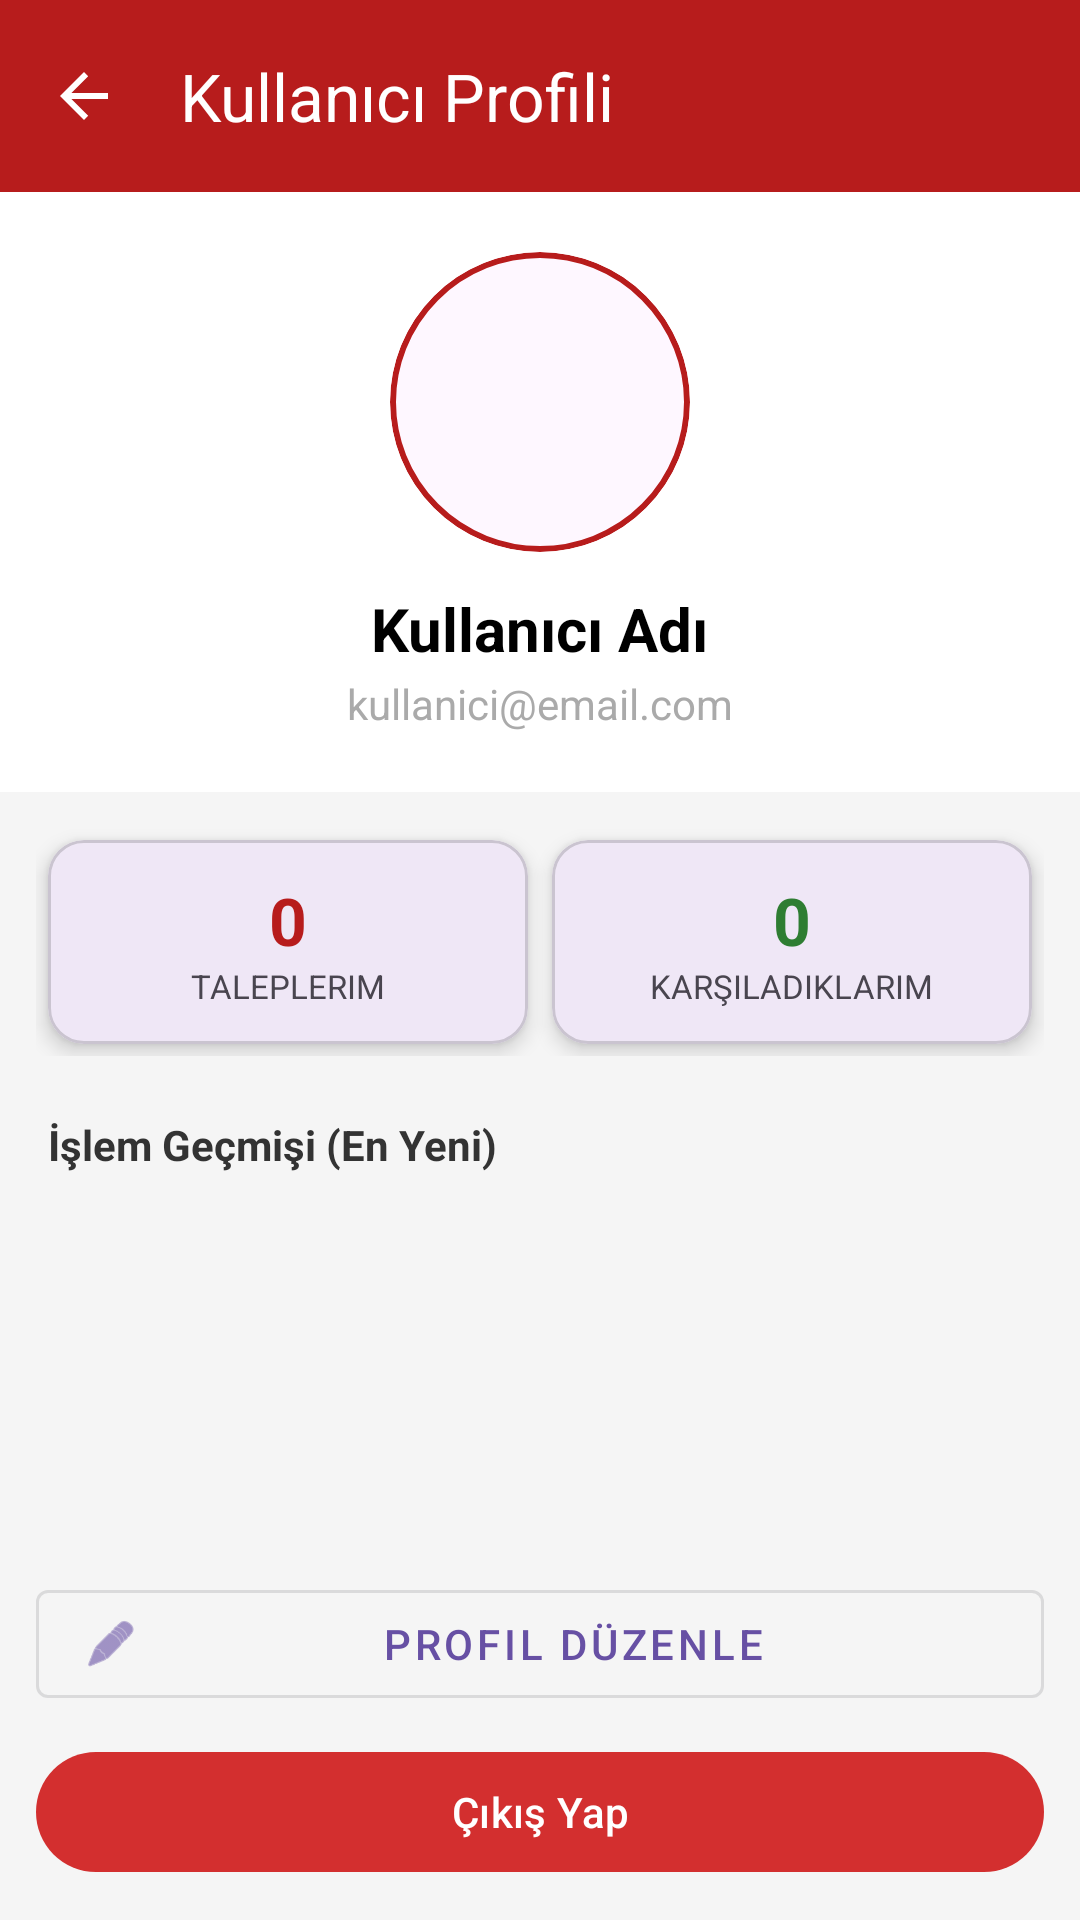

The Android layout XML behind this screen, and the referenced resources:
<!-- AndroidManifest.xml: application theme Theme.Afbilko -->
<!-- res/layout/anasayfa_profil.xml -->
<?xml version="1.0" encoding="utf-8"?>

<androidx.constraintlayout.widget.ConstraintLayout xmlns:android="http://schemas.android.com/apk/res/android"
    xmlns:app="http://schemas.android.com/apk/res-auto"
    xmlns:tools="http://schemas.android.com/tools"
    android:layout_width="match_parent"
    android:layout_height="match_parent"
    android:background="#F5F5F5"
    tools:context=".Anasayfa_profil">

    <com.google.android.material.appbar.MaterialToolbar
        android:id="@+id/toolbar_profil"
        android:layout_width="0dp"
        android:layout_height="?attr/actionBarSize"
        android:background="#B71C1C"
        app:layout_constraintEnd_toEndOf="parent"
        app:layout_constraintStart_toStartOf="parent"
        app:layout_constraintTop_toTopOf="parent"
        app:navigationIcon="?attr/homeAsUpIndicator"
        app:navigationIconTint="@android:color/white"
        app:title="Kullanıcı Profili"
        app:titleTextColor="@android:color/white" />

    <LinearLayout
        android:id="@+id/layout_profil_header"
        android:layout_width="0dp"
        android:layout_height="wrap_content"
        android:background="@android:color/white"
        android:gravity="center"
        android:orientation="vertical"
        android:padding="20dp"
        app:layout_constraintEnd_toEndOf="parent"
        app:layout_constraintStart_toStartOf="parent"
        app:layout_constraintTop_toBottomOf="@id/toolbar_profil">

        <com.google.android.material.card.MaterialCardView
            android:layout_width="100dp"
            android:layout_height="100dp"
            app:cardCornerRadius="50dp"
            app:strokeColor="#B71C1C"
            app:strokeWidth="2dp">

            <ImageView
                android:id="@+id/image_view_profil_foto"
                android:layout_width="match_parent"
                android:layout_height="match_parent"
                android:scaleType="centerCrop"
                android:src="@drawable/ic_launcher_background" />
        </com.google.android.material.card.MaterialCardView>

        <TextView
            android:id="@+id/text_view_kullanici_adi"
            android:layout_width="wrap_content"
            android:layout_height="wrap_content"
            android:layout_marginTop="12dp"
            android:text="Kullanıcı Adı"
            android:textColor="@android:color/black"
            android:textSize="20sp"
            android:textStyle="bold" />

        <TextView
            android:id="@+id/text_view_email"
            android:layout_width="wrap_content"
            android:layout_height="wrap_content"
            android:layout_marginTop="2dp"
            android:text="kullanici@email.com"
            android:textColor="@android:color/darker_gray"
            android:textSize="14sp" />
    </LinearLayout>

    <LinearLayout
        android:id="@+id/layout_stats"
        android:layout_width="match_parent"
        android:layout_height="wrap_content"
        android:orientation="horizontal"
        android:padding="12dp"
        android:weightSum="2"
        app:layout_constraintTop_toBottomOf="@id/layout_profil_header">

        <com.google.android.material.card.MaterialCardView
            android:layout_width="0dp"
            android:layout_height="wrap_content"
            android:layout_weight="1"
            android:layout_margin="4dp"
            app:cardCornerRadius="12dp"
            app:cardElevation="4dp">
            <LinearLayout
                android:layout_width="match_parent"
                android:layout_height="wrap_content"
                android:orientation="vertical"
                android:padding="12dp"
                android:gravity="center">
                <TextView android:id="@+id/tv_talep_sayisi" android:layout_width="wrap_content" android:layout_height="wrap_content" android:text="0" android:textSize="22sp" android:textStyle="bold" android:textColor="#B71C1C"/>
                <TextView android:layout_width="wrap_content" android:layout_height="wrap_content" android:text="Taleplerim" android:textSize="11sp" android:textAllCaps="true"/>
            </LinearLayout>
        </com.google.android.material.card.MaterialCardView>

        <com.google.android.material.card.MaterialCardView
            android:layout_width="0dp"
            android:layout_height="wrap_content"
            android:layout_weight="1"
            android:layout_margin="4dp"
            app:cardCornerRadius="12dp"
            app:cardElevation="4dp">
            <LinearLayout
                android:layout_width="match_parent"
                android:layout_height="wrap_content"
                android:orientation="vertical"
                android:padding="12dp"
                android:gravity="center">
                <TextView android:id="@+id/tv_karsilanan_sayisi" android:layout_width="wrap_content" android:layout_height="wrap_content" android:text="0" android:textSize="22sp" android:textStyle="bold" android:textColor="#2E7D32"/>
                <TextView android:layout_width="wrap_content" android:layout_height="wrap_content" android:text="Karşıladıklarım" android:textSize="11sp" android:textAllCaps="true"/>
            </LinearLayout>
        </com.google.android.material.card.MaterialCardView>
    </LinearLayout>

    <TextView
        android:id="@+id/tvGecmisBaslik"
        android:layout_width="wrap_content"
        android:layout_height="wrap_content"
        android:text="İşlem Geçmişi (En Yeni)"
        android:textStyle="bold"
        android:layout_marginTop="8dp"
        android:layout_marginStart="16dp"
        android:textColor="#333333"
        app:layout_constraintTop_toBottomOf="@id/layout_stats"
        app:layout_constraintStart_toStartOf="parent" />

    <ScrollView
        android:id="@+id/scrollGecmis"
        android:layout_width="match_parent"
        android:layout_height="0dp"
        android:layout_marginTop="4dp"
        android:layout_marginBottom="8dp"
        android:layout_marginStart="8dp"
        android:layout_marginEnd="8dp"
        app:layout_constraintTop_toBottomOf="@id/tvGecmisBaslik"
        app:layout_constraintBottom_toTopOf="@id/layout_buttons">

        <LinearLayout
            android:id="@+id/containerGecmis"
            android:layout_width="match_parent"
            android:layout_height="wrap_content"
            android:orientation="vertical"
            android:paddingBottom="16dp">
        </LinearLayout>
    </ScrollView>

    <LinearLayout
        android:id="@+id/layout_buttons"
        android:layout_width="match_parent"
        android:layout_height="wrap_content"
        android:orientation="vertical"
        android:padding="12dp"
        app:layout_constraintBottom_toBottomOf="parent">

        <com.google.android.material.button.MaterialButton
            android:id="@+id/btn_bilgileri_guncelle"
            style="@style/Widget.MaterialComponents.Button.OutlinedButton"
            android:layout_width="match_parent"
            android:layout_height="wrap_content"
            android:text="Profil Düzenle"
            app:icon="@android:drawable/ic_menu_edit" />

        <com.google.android.material.button.MaterialButton
            android:id="@+id/btn_cikis_yap"
            android:layout_width="match_parent"
            android:layout_height="wrap_content"
            android:layout_marginTop="8dp"
            android:text="Çıkış Yap"
            app:backgroundTint="#D32F2F" />
    </LinearLayout>

</androidx.constraintlayout.widget.ConstraintLayout>
<!-- resources referenced by this layout -->
<resources>
  <style name="Theme.Afbilko" parent="Base.Theme.Afbilko" />
  <style name="Base.Theme.Afbilko" parent="Theme.Material3.DayNight.NoActionBar">
          
          
      </style>
</resources>
